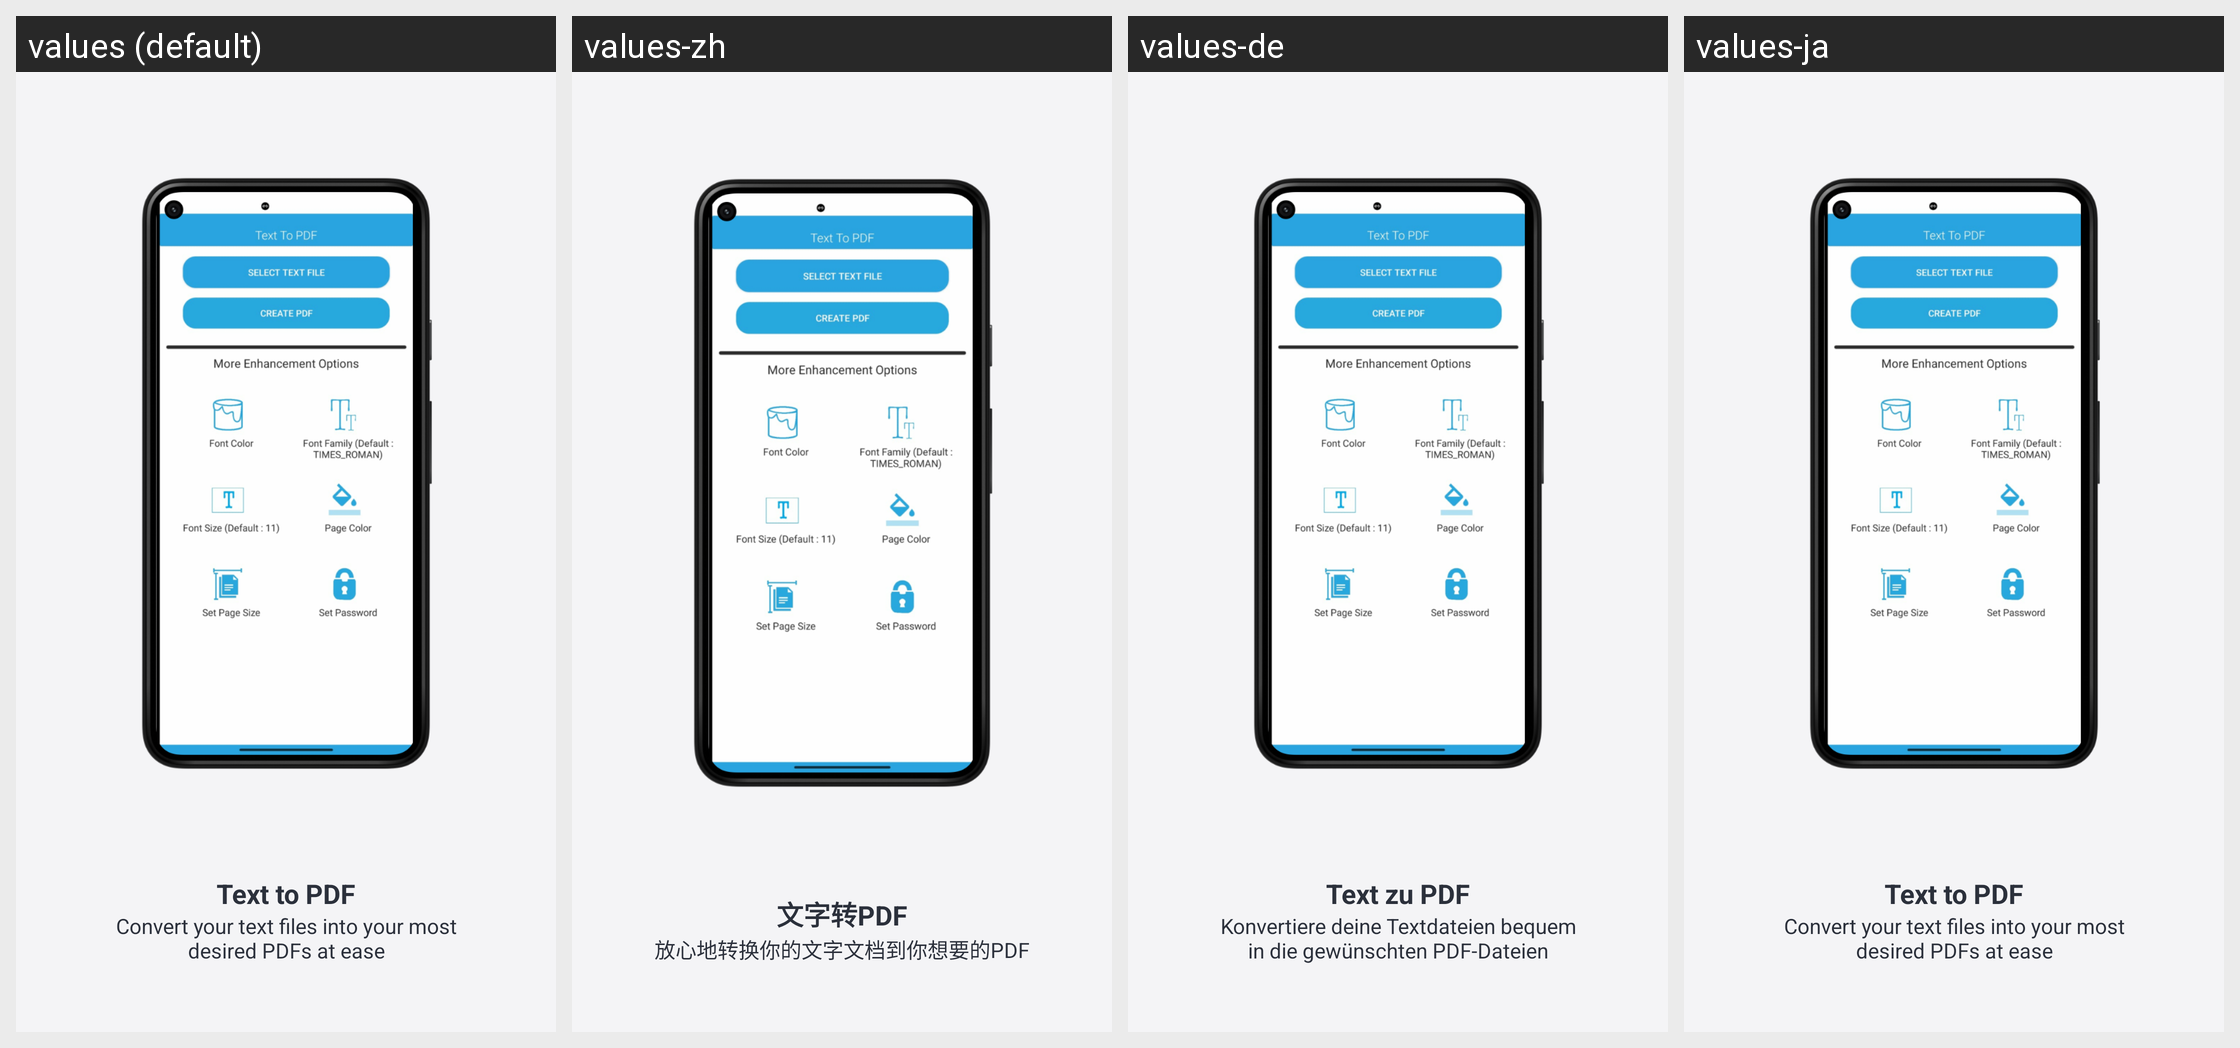

Translations of the strings shown on this Android screen, per locale in the grid:
Android screen res/layout/fragment_step_text_to_pdf.xml rendered under 4 locales, left to right: values (default), values-zh, values-de, values-ja. Device: Nexus 5 (rendered at 1080×1920; each locale shown at half size, 540×960, under a caption strip naming it); theme AppThemeWhite.
Other locales in the repository, not shown: values-bs, values-es, values-fr, values-hi, values-it, values-pt-rBR, values-ru, values-tr-rTR.
Strings drawn on this screen, with the default value and each locale's value (text and hints the layout hard-codes, and strings that could not be matched under every locale, appear in the picture but are not listed):

welcome_text_to_pdf
  values: Text to PDF
  values-zh: 文字转PDF
  values-de: Text zu PDF
  values-ja: Text to PDF

welcome_text_to_pdf_message
  values: Convert your text files into your most desired PDFs at ease
  values-zh: 放心地转换你的文字文档到你想要的PDF
  values-de: Konvertiere deine Textdateien bequem in die gewünschten PDF-Dateien
  values-ja: Convert your text files into your most desired PDFs at ease
